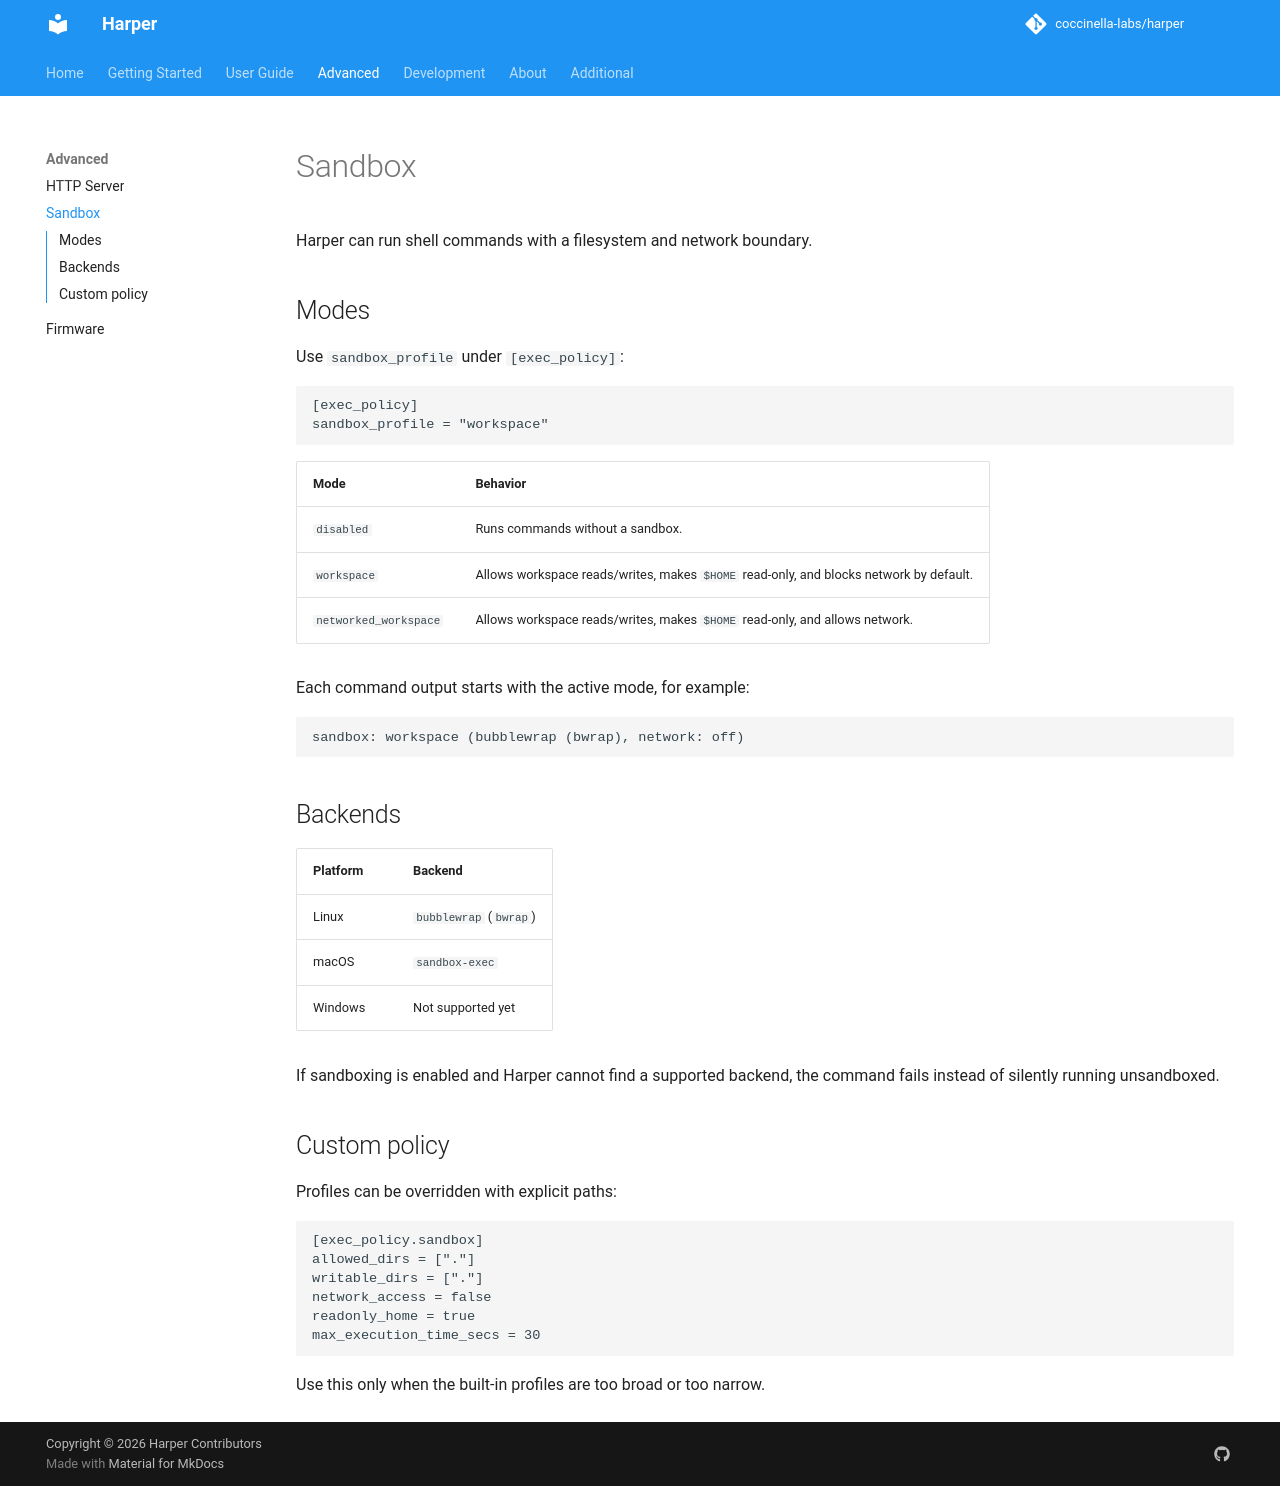

repository: harpertoken/harper · page: user-guide/sandbox/index.html · generator: mkdocs

# Sandbox

Harper can run shell commands with a filesystem and network boundary.

## Modes

Use `sandbox_profile` under `[exec_policy]`:

```toml
[exec_policy]
sandbox_profile = "workspace"
```

| Mode | Behavior |
| --- | --- |
| `disabled` | Runs commands without a sandbox. |
| `workspace` | Allows workspace reads/writes, makes `$HOME` read-only, and blocks network by default. |
| `networked_workspace` | Allows workspace reads/writes, makes `$HOME` read-only, and allows network. |

Each command output starts with the active mode, for example:

```text
sandbox: workspace (bubblewrap (bwrap), network: off)
```

## Backends

| Platform | Backend |
| --- | --- |
| Linux | `bubblewrap` (`bwrap`) |
| macOS | `sandbox-exec` |
| Windows | Not supported yet |

If sandboxing is enabled and Harper cannot find a supported backend, the command fails instead of silently running unsandboxed.

## Custom policy

Profiles can be overridden with explicit paths:

```toml
[exec_policy.sandbox]
allowed_dirs = ["."]
writable_dirs = ["."]
network_access = false
readonly_home = true
max_execution_time_secs = 30
```

Use this only when the built-in profiles are too broad or too narrow.
